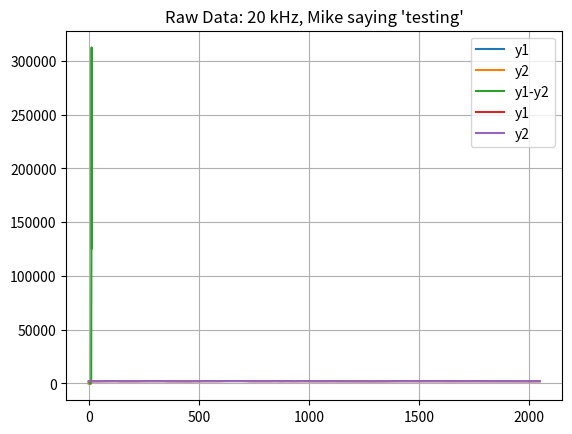

Here is the Python script that generated this plot: (Note: this script raises an exception after producing the figure.)
import numpy as np
#import pylab as pl
from scipy.fftpack import fft, ifft
from scipy.signal import correlate

Beta = 0.9999999
#Beta = 0.995

x = np.array(np.arange(0,8))

# signal 2 lags behind signal 1
y1 = np.array([  1,500,250,  1,  1,  1,  1,  1])
y2 = np.array([  1,  1,  1,500,250,  1,  1,  1])

#http://stackoverflow.com/questions/4688715/find-time-shift-between-two-similar-waveforms
#   The non-negative lags are cxy[0], cxy[1], ..., cxy[len(x)-1], 
#   while the negative lags are cxy[-1], cxy[-2], ..., cxy[-len(y)+1]
#   for n = 8 arrays, max in position 0-7 = signal 2 leading signal 1 (positive lag)
#                     max in position 8-15

def rfft_xcorr(x, y):
    M = len(x) + len(y) - 1
    N = 2 ** int(np.ceil(np.log2(M)))
    X = np.fft.rfft(x, N)
    Y = np.fft.rfft(y, N)
    cxy = np.fft.irfft(X * np.conj(Y))
    cxy = np.hstack((cxy[:len(x)], cxy[N-len(y)+1:]))
    return cxy
    
def signal_envelope(inputSignal):
    length = len(inputSignal) 
    #print("length of signal = ",length)
    outputSignal = np.zeros((length,), dtype=np.int)
    for i in range (1,length):
        outputSignal[i] = max(Beta*outputSignal[i-1],abs(inputSignal[i]))
    return outputSignal
    
def signal_onset(inputSignal):
    length = len(inputSignal) 
    #print("length of signal = ",length)
    outputSignal = np.zeros((length,), dtype=np.int)
    for i in range (1,length):
        if (inputSignal[i] >= inputSignal[i-1]):
            outputSignal[i] = inputSignal[i];
        else:
            outputSignal[i] = 0
     #   print(inputSignal[i],outputSignal[i])
    return outputSignal

import matplotlib.pyplot as plt
plt.grid()
plt.plot(x, y1,label="y1")
plt.plot(x, y2,label="y2")
plt.title("Raw Data: signal2 lags behind signal1")
plt.legend()
plt.show()

import matplotlib.pyplot as plt
plt.plot(rfft_xcorr(y1,y2),label="y1-y2")
plt.grid()
plt.title("Cross-correlation: signal2 lags behind signal1")
plt.legend()
plt.show()

correlationArray = rfft_xcorr(y1,y2)
#print(correlationArray)
maxIndex = np.argmax(correlationArray)
#print(maxIndex)

if (maxIndex < (len(y1))):
    print("Signal 2 leads Signal 1 by",maxIndex,"samples")
if (maxIndex >= (len(y1))):
    print("Signal 2 lags behind Signal 1 by ",maxIndex - len(y1)," samples")

# actual raw data at 12 bits and 20kHz, taken from serial stream
y1 = np.array([2005,2011,2023,2022,2016,2011,2006,2011,2023,2029,2038,2044,2049,2049,2041,2039,2035,2057,2047,2058,2056,2056,2053,2047,2042,2039,2051,2046,2039,2053,2031,2031,2027,2021,2023,2019,2013,2018,2021,2021,2023,2018,2019,2019,2016,2015,2020,2021,2027,2026,2028,2035,2038,2036,2036,2034,2036,2043,2049,2047,2048,2051,2053,2052,2056,2059,2062,2065,2068,2064,2068,2072,2076,2085,2090,2091,2101,2101,2106,2109,2111,2112,2108,2104,2109,2115,2120,2128,2135,2135,2131,2128,2136,2135,2138,2144,2149,2146,2149,2153,2155,2158,2159,2159,2162,2170,2172,2174,2182,2190,2186,2190,2193,2199,2188,2184,2187,2188,2196,2194,2201,2179,2172,2159,2145,2137,2139,2152,2148,2138,2122,2099,2084,2074,2070,2076,2074,2072,2066,2061,2054,2040,2041,2048,2048,2048,2062,2065,2058,2064,2057,2056,2060,2061,2061,2066,2068,2071,2071,2081,2094,2091,2089,2089,2093,2091,2095,2098,2106,2103,2097,2089,2086,2093,2105,2113,2113,2101,2097,2092,2092,2088,2089,2086,2077,2073,2075,2075,2065,2056,2050,2051,2048,2033,2020,2020,2020,2021,2018,2020,2016,2014,2012,2011,2005,2007,2000,2008,2010,2018,2023,2025,2024,2018,2022,2022,2023,2027,2046,2039,2037,2056,2049,2049,2059,2063,2073,2071,2070,2069,2071,2078,2082,2080,2081,2083,2085,2089,2088,2088,2092,2094,2093,2094,2089,2098,2098,2091,2083,2091,2094,2098,2109,2109,2103,2101,2107,2107,2112,2119,2131,2124,2128,2128,2137,2137,2139,2152,2141,2143,2142,2140,2152,2157,2163,2151,2150,2140,2129,2127,2122,2118,2118,2116,2107,2105,2100,2085,2085,2085,2084,2076,2074,2070,2063,2058,2055,2050,2052,2056,2054,2056,2054,2055,2052,2060,2060,2063,2067,2073,2076,2085,2084,2087,2092,2099,2101,2109,2112,2113,2121,2127,2133,2140,2145,2148,2152,2148,2151,2156,2162,2158,2153,2145,2142,2135,2135,2130,2123,2114,2116,2110,2103,2104,2098,2085,2083,2073,2070,2061,2058,2055,2053,2043,2038,2045,2040,2037,2031,2035,2030,2030,2042,2039,2053,2045,2049,2049,2052,2057,2057,2061,2063,2062,2065,2065,2074,2079,2087,2086,2089,2083,2076,2069,2064,2065,2058,2061,2063,2069,2060,2061,2057,2054,2061,2057,2055,2059,2051,2046,2048,2056,2056,2063,2064,2067,2069,2071,2068,2064,2070,2069,2063,2062,2048,2044,2035,2037,2038,2042,2045,2044,2032,2024,2011,2009,2002,1993,1987,1986,1971,1968,1959,1954,1958,1952,1953,1954,1950,1942,1928,1922,1920,1922,1920,1924,1921,1925,1936,1937,1939,1948,1951,1957,1963,1976,1983,1982,1985,1987,1990,2001,2011,2021,2052,2042,2046,2044,2048,2050,2061,2063,2073,2068,2065,2065,2065,2065,2065,2079,2077,2084,2077,2074,2069,2070,2061,2061,2060,2065,2065,2060,2062,2055,2049,2049,2057,2055,2051,2045,2049,2044,2044,2039,2050,2042,2040,2043,2050,2057,2061,2072,2079,2082,2093,2096,2097,2101,2098,2091,2098,2098,2107,2109,2116,2127,2129,2131,2136,2137,2140,2139,2143,2140,2144,2144,2145,2151,2151,2153,2155,2156,2155,2158,2164,2163,2165,2169,2175,2177,2185,2193,2191,2199,2194,2206,2198,2204,2202,2192,2189,2185,2190,2191,2189,2190,2171,2165,2157,2151,2151,2153,2157,2150,2138,2129,2117,2111,2106,2109,2113,2111,2105,2099,2104,2101,2094,2091,2099,2097,2100,2099,2105,2102,2105,2115,2118,2128,2142,2145,2155,2162,2165,2172,2174,2181,2191,2193,2202,2204,2209,2215,2225,2225,2232,2236,2247,2247,2244,2238,2248,2251,2257,2256,2258,2260,2255,2259,2254,2256,2257,2254,2256,2252,2248,2247,2241,2239,2241,2235,2231,2234,2237,2232,2225,2229,2230,2223,2227,2233,2238,2246,2245,2243,2247,2246,2246,2249,2251,2254,2263,2264,2271,2271,2270,2283,2283,2286,2282,2284,2289,2291,2294,2296,2298,2300,2298,2304,2306,2311,2314,2306,2306,2310,2313,2310,2301,2306,2294,2295,2297,2295,2299,2299,2294,2294,2289,2281,2287,2280,2281,2271,2258,2253,2245,2256,2250,2257,2250,2241,2232,2214,2209,2208,2203,2198,2198,2193,2182,2169,2173,2166,2175,2163,2166,2157,2147,2149,2147,2143,2144,2150,2152,2155,2156,2152,2147,2142,2141,2143,2147,2144,2143,2143,2142,2136,2134,2132,2137,2144,2146,2137,2136,2134,2126,2124,2124,2129,2128,2129,2127,2127,2124,2121,2124,2123,2125,2113,2105,2098,2095,2088,2077,2070,2071,2075,2070,2059,2053,2054,2042,2039,2044,2035,2029,2031,2019,2016,2020,2012,2005,2009,2015,2022,2015,2026,2029,2033,2030,2031,2034,2043,2046,2048,2052,2053,2058,2063,2071,2084,2093,2097,2101,2103,2099,2104,2114,2115,2115,2118,2120,2123,2128,2128,2129,2137,2138,2137,2139,2146,2149,2147,2147,2150,2153,2157,2157,2158,2161,2168,2170,2173,2173,2171,2173,2180,2180,2180,2177,2169,2161,2157,2142,2133,2135,2132,2131,2124,2112,2101,2094,2088,2094,2089,2081,2078,2073,2061,2059,2061,2058,2059,2059,2063,2059,2065,2067,2065,2065,2075,2081,2090,2098,2100,2105,2106,2112,2110,2116,2125,2126,2133,2135,2132,2136,2142,2145,2149,2156,2151,2152,2157,2150,2147,2143,2150,2141,2127,2123,2122,2114,2105,2107,2105,2094,2096,2084,2081,2069,2061,2054,2056,2054,2058,2055,2043,2036,2033,2037,2033,2040,2041,2036,2029,2029,2027,2034,2030,2032,2034,2035,2037,2041,2049,2053,2055,2059,2062,2057,2063,2070,2073,2078,2080,2089,2096,2102,2108,2107,2110,2111,2115,2128,2132,2140,2148,2151,2150,2158,2164,2172,2174,2188,2185,2186,2183,2188,2183,2190,2194,2195,2187,2191,2193,2202,2200,2202,2198,2187,2183,2171,2172,2165,2163,2156,2145,2135,2122,2115,2114,2109,2111,2111,2109,2097,2095,2087,2083,2083,2092,2093,2093,2092,2092,2094,2095,2097,2102,2114,2118,2114,2119,2113,2115,2115,2118,2124,2133,2142,2143,2140,2140,2147,2154,2153,2162,2163,2164,2153,2155,2151,2149,2148,2149,2153,2152,2153,2142,2138,2133,2124,2127,2126,2119,2121,2107,2101,2104,2098,2094,2098,2095,2087,2091,2088,2082,2080,2081,2071,2077,2076,2077,2085,2081,2088,2090,2088,2092,2095,2097,2092,2095,2093,2100,2095,2105,2106,2110,2107,2108,2108,2113,2112,2111,2109,2103,2098,2097,2100,2099,2104,2107,2109,2109,2105,2117,2106,2109,2104,2105,2107,2104,2104,2102,2104,2103,2088,2091,2093,2091,2090,2087,2095,2082,2079,2070,2065,2067,2062,2063,2051,2050,2045,2033,2032,2028,2027,2027,2025,2027,2018,2018,2013,2013,2012,2012,2018,2009,2020,2020,2024,2033,2036,2044,2045,2045,2044,2042,2041,2042,2054,2059,2059,2066,2064,2071,2067,2066,2065,2071,2068,2067,2066,2055,2061,2061,2063,2067,2069,2071,2067,2066,2063,2062,2058,2059,2058,2055,2049,2048,2049,2045,2040,2040,2035,2031,2033,2026,2031,2025,2023,2022,2031,2028,2033,2036,2039,2047,2039,2053,2051,2052,2049,2053,2052,2054,2058,1976,1970,1974,1977,1977,1971,1966,1965,1961,1966,1965,1963,1958,1958,1960,1957,1963,1960,1954,1957,1956,1946,1942,1942,1933,1936,1932,1938,1933,1940,1939,1943,1942,1941,1937,1942,1946,1937,1944,1948,1949,1945,1950,1945,1947,1945,1938,1941,1938,1946,1944,1947,1944,1947,1945,1946,1941,1947,1948,1951,1947,1958,1950,1962,1961,1965,1964,1964,1966,1968,1970,1968,1960,1968,1967,1969,1963,1962,1962,1963,1969,1968,1969,1971,1974,1970,1973,1974,1981,1979,1987,1984,1986,1991,1990,1991,1982,1982,1976,1980,1984,1988,1983,1984,1984,1985,1986,1990,1995,1994,1999,2000,2008,2003,2011,2006,2009,2004,2007,2009,2016,2023,2018,2025,2038,2032,2037,2039,2043,2037,2043,2043,2043,2041,2041,2045,2046,2048,2042,2045,2048,2048,2051,2047,2050,2052,2049,2056,2059,2064,2065,2064,2055,2057,2057,2062,2065,2066,2072,2077,2078,2087,2091,2094,2096,2099,2095,2094,2097,2101,2102,2105,2100,2108,2109,2110,2110,2108,2111,2113,2119,2114,2111,2113,2116,2116,2113,2117,2117,2118,2122,2126,2130,2123,2130,2133,2127,2127,2118,2118,2116,2116,2115,2121,2125,2119,2121,2121,2125,2124,2129,2132,2130,2128,2134,2132,2132,2136,2140,2141,2142,2138,2139,2145,2142,2142,2137,2145,2136,2137,2141,2144,2141,2142,2142,2148,2149,2148,2149,2146,2142,2144,2145,2143,2139,2135,2129,2129,2124,2129,2133,2134,2125,2129,2129,2124,2127,2129,2128,2128,2128,2131,2132,2129,2131,2124,2125,2125,2129,2132,2131,2127,2126,2122,2128,2130,2127,2128,2129,2130,2132,2131,2136,2130,2138,2138,2131,2134,2134,2141,2136,2131,2122,2126,2122,2126,2121,2121,2118,2125,2121,2120,2117,2121,2111,2112,2115,2109,2113,2111,2116,2118,2115,2122,2127,2131,2129,2124,2125,2132,2132,2128,2127,2131,2129,2128,2125,2128,2129,2126,2132,2139,2140,2139,2139,2132,2137,2132,2134,2137,2137,2140,2138,2139,2138,2134,2133,2133,2131,2136,2139,2136,2131,2134,2139,2134,2131,2128,2134,2134,2131,2129,2131,2135,2133,2129,2131,2129,2131,2133,2124,2130,2124,2118,2118,2113,2113,2116,2115,2110,2112,2109,2107,2107,2113,2111,2112,2117,2121,2119,2119,2115,2115,2116,2114,2111,2112,2111,2108,2109,2107,2109,2103,2102,2101,2106,2107,2107,2109,2110,2115,2121,2112,2107,2109,2101,2097,2092,2092,2088,2083,2085,2081,2087,2092,2089,2090,2087,2077,2082,2082,2080,2087,2082,2084,2085,2085,2089,2085,2089,2089,2090,2095,2097,2098,2099,2099,2101,2096,2102,2100,2103,2102,2108,2106,2116,2119,2123,2123,2121,2121,2121,2120,2113,2116,2115,2116,2115,2115,2110,2116,2121,2121,2122,2113,2112,2110,2111,2108,2105,2108,2110,2112,2114,2114,2110,2112,2108,2108,2112,2111,2107,2116,2101,2105,2105,2112,2110,2113,2113,2118,2120,2121,2121,2118,2121,2119,2120,2119,2119,2123,2122,2119,2116,2119,2114,2112,2109,2112,2110,2108,2108,2110,2113,2113,2113,2114,2115,2116,2117,2118,2113,2110,2111,2111,2110,2111,2106,2117,2115,2114,2110,2109,2103,2106,2106,2100,2100,2102,2101,2103,2102,2104,2105,2103,2108,2104,2101,2098,2094,2099,2094,2093,2098,2093,2089,2086,2087,2088,2086,2087,2089,2085,2075,2079,2079,2070,2071,2070,2071,2070,2074,2076,2074,2081,2077,2074,2078,2075,2077,2073,2073,2067,2066,2070,2070,2069,2075,2079,2083,2080,2081,2076,2079,2073,2077,2079,2078,2075,2076,2077,2072,2074,2061,2069,2071,2068,2068,2074,2068,2073,2069,2071,2073,2075,2074,2073,2072,2075,2078,2077,2077,2077,2083,2076,2074,2078,2067,2075,2075,2081,2081,2086,2082,2086,2079,2083,2083,2086,2089,2092,2086,2086,2080,2082,2080,2078,2075,2070,2070,2075,2070,2074,2076,2080,2074,2076,2073,2071,2070,2078,2078,2083,2085,2092,2092,2096,2097,2103,2100,2107,2107,2112,2108,2102,2099,2099,2094,2090,2095,2103,2103,2101,2097,2092,2095,2087,2077,2072,2071,2076,2075,2069,2071,2075,2065,2062,2053,2056,2058,2061,2061,2062,2056,2057,2057,2055,2052,2053,2059,2069,2070,2072,2073,2070,2069,2067,2069,2065,2065,2063,2071,2068,2063,2067,2065,2059,2061,2059,2053,2058,2063,2058,2062,2055,2046,2047,2045,2043,2049,2052,2055,2052,2053,2053,2050,2052,2045,2051,2042,2042,2038,2034,2032,2040,2036,2032,2034,2033,2042,2038,2035,2033,2030,2026,2022,2026,2023,2023,2024,2028,2022,2021,2025,2023,2019,2018,2018,2013,2015,2012,2013,2009,2017,2016,2017,2020,2022,2028,2020,2025,2025,2025,2030,2029,2030,2026,2028,2030,2036,2042,2044,2041,2051,2050,2049,2053,2053,2051,2050,2053,2057,2055,2055,2058,2057,2067,2064,2072,2075,2068])
y2 = np.array([1986,1982,1982,1981,1986,1986,1988,1994,2004,2011,2015,2011,2013,2020,2017,2021,2033,2045,2054,2049,2048,2050,2042,2042,2047,2053,2056,2056,2057,2055,2052,2051,2055,2052,2055,2049,2043,2044,2040,2033,2037,2037,2037,2032,2029,2031,2023,2021,2031,2034,2031,2030,2033,2029,2031,2031,2035,2031,2033,2029,2031,2032,2029,2024,2027,2035,2048,2053,2053,2053,2051,2050,2057,2068,2071,2076,2079,2084,2092,2094,2098,2099,2105,2112,2117,2116,2114,2117,2126,2126,2125,2123,2131,2131,2133,2139,2139,2133,2133,2132,2130,2134,2132,2137,2139,2137,2147,2142,2149,2151,2156,2156,2165,2176,2171,2181,2182,2173,2181,2175,2172,2159,2157,2157,2157,2166,2159,2164,2157,2142,2130,2122,2120,2115,2111,2105,2095,2083,2067,2061,2053,2042,2046,2053,2050,2044,2051,2036,2028,2022,2020,2018,2025,2026,2028,2032,2028,2032,2037,2040,2047,2047,2047,2053,2062,2065,2076,2077,2078,2075,2078,2075,2083,2083,2092,2091,2087,2090,2084,2080,2076,2073,2076,2070,2074,2075,2076,2070,2059,2054,2046,2044,2033,2097,2086,2089,2085,2079,2076,2080,2077,2074,2070,2064,2063,2058,2051,2053,2049,2051,2050,2046,2046,2052,2058,2046,2046,2055,2052,2053,2049,2052,2053,2059,2060,2064,2065,2066,2071,2076,2076,2085,2090,2093,2097,2106,2103,2106,2106,2101,2103,2103,2107,2104,2103,2110,2107,2106,2094,2094,2099,2097,2102,2097,2092,2090,2095,2097,2105,2105,2117,2113,2119,2117,2121,2121,2121,2126,2124,2137,2140,2151,2159,2174,2171,2161,2167,2160,2165,2163,2161,2168,2164,2159,2152,2155,2149,2135,2135,2131,2126,2118,2119,2106,2104,2100,2099,2086,2079,2082,2078,2070,2065,2061,2054,2060,2064,2063,2069,2067,2072,2073,2074,2076,2079,2081,2093,2105,2106,2110,2120,2124,2138,2141,2154,2158,2167,2165,2169,2168,2178,2176,2174,2178,2176,2173,2176,2176,2167,2163,2160,2152,2146,2149,2132,2120,2118,2105,2104,2096,2095,2090,2089,2080,2069,2064,2053,2049,2044,2038,2040,2042,2044,2048,2037,2047,2042,2045,2050,2051,2048,2057,2060,2067,2071,2069,2072,2066,2073,2078,2079,2085,2086,2090,2084,2091,2090,2090,2082,2086,2079,2086,2084,2073,2076,2073,2077,2082,2075,2069,2063,2064,2058,2060,2053,2049,2045,2043,2033,2031,2033,2034,2037,2034,2032,2034,2027,2030,2021,2030,2024,2020,2019,2021,2016,2023,2028,2032,2026,2028,2021,2013,2009,2007,2008,2000,1999,1992,1985,1977,1979,1969,1967,1972,1969,1971,1971,1960,1960,1958,1952,1959,1962,1968,1964,1977,1979,1979,1980,1989,1998,2003,2010,2020,2032,2036,2042,2042,2044,2049,2064,2070,2081,2076,2087,2087,2087,2091,2091,2097,2095,2101,2104,2101,2103,2108,2106,2103,2100,2101,2102,2101,2095,2098,2084,2085,2085,2078,2074,2067,2066,2066,2068,2063,2064,2068,2072,2070,2072,2070,2070,2077,2078,2072,2079,2083,2089,2091,2099,2101,2102,2103,2111,2111,2108,2110,2121,2122,2119,2122,2130,2131,2137,2140,2145,2143,2145,2141,2146,2149,2142,2145,2138,2144,2156,2152,2151,2152,2152,2151,2151,2161,2165,2159,2167,2168,2156,2161,2161,2166,2169,2171,2177,2176,2178,2177,2158,2158,2146,2148,2151,2144,2145,2139,2129,2129,2124,2133,2131,2131,2134,2129,2117,2114,2115,2107,2108,2102,2099,2090,2092,2091,2091,2076,2082,2085,2086,2096,2101,2101,2107,2105,2111,2121,2125,2133,2144,2154,2159,2167,2178,2189,2194,2192,2197,2205,2211,2211,2220,2220,2234,2238,2248,2248,2262,2266,2257,2264,2257,2263,2263,2263,2267,2257,2260,2256,2259,2253,2256,2250,2245,2243,2240,2235,2228,2232,2231,2222,2222,2220,2223,2220,2214,2211,2213,2220,2210,2208,2205,2211,2217,2215,2217,2220,2219,2227,2234,2239,2242,2249,2258,2265,2268,2260,2269,2262,2259,2270,2266,2270,2268,2262,2259,2262,2265,2264,2264,2261,2258,2250,2253,2237,2239,2234,2229,2225,2223,2213,2215,2213,2214,2206,2212,2207,2195,2196,2183,2183,2172,2166,2169,2169,2180,2190,2186,2180,2178,2168,2164,2155,2157,2155,2155,2148,2149,2143,2139,2132,2129,2128,2125,2126,2116,2111,2116,2102,2091,2087,2084,2088,2084,2077,2079,2076,2067,2066,2072,2068,2067,2064,2071,2052,2058,2053,2060,2053,2055,2061,2063,2065,2069,2069,2064,2068,2062,2065,2063,2057,2058,2056,2054,2056,2053,2053,2053,2052,2045,2037,2033,2036,2023,2021,2012,2009,2011,2005,2002,1998,1997,1993,1991,1990,1994,1993,1989,1995,1993,1996,1993,2003,2012,2014,2016,2028,2030,2033,2036,2039,2036,2043,2047,2052,2054,2060,2063,2065,2075,2077,2075,2075,2085,2089,2092,2092,2094,2100,2099,2101,2101,2107,2114,2116,2117,2116,2131,2119,2123,2124,2123,2125,2128,2129,2129,2138,2145,2145,2145,2149,2148,2140,2138,2143,2139,2141,2147,2131,2127,2123,2114,2101,2101,2105,2101,2097,2089,2081,2068,2061,2053,2041,2040,2043,2036,2038,2029,2047,2037,2035,2047,2052,2051,2057,2061,2059,2059,2063,2070,2069,2075,2077,2081,2086,2094,2098,2096,2102,2106,2108,2115,2107,2102,2102,2102,2097,2092,2099,2096,2085,2090,2086,2082,2076,2064,2065,2069,2064,2052,2061,2049,2055,2047,2049,2050,2044,2042,2039,2030,2023,2022,2020,2024,2017,2008,2017,1997,2004,2002,2006,2009,2009,2007,2008,2007,2009,2005,2009,2010,2010,2008,2017,2018,2024,2033,2031,2039,2040,2045,2048,2041,2051,2057,2067,2079,2083,2089,2097,2102,2111,2117,2128,2133,2141,2148,2152,2148,2152,2161,2164,2168,2171,2175,2173,2176,2179,2174,2176,2176,2165,2161,2152,2147,2155,2149,2154,2140,2131,2128,2120,2110,2103,2092,2091,2089,2091,2077,2073,2070,2065,2068,2071,2066,2071,2066,2070,2071,2067,2066,2075,2083,2088,2088,2095,2090,2095,2094,2103,2101,2107,2108,2112,2108,2108,2114,2113,2109,2116,2109,2111,2105,2105,2109,2110,2108,2110,2110,2107,2105,2095,2093,2094,2090,2087,2087,2080,2072,2070,2068,2065,2065,2065,2062,2054,2051,2049,2039,2045,2041,2042,2038,2034,2039,2037,2033,2034,2033,2035,2033,2026,2033,2027,2033,2033,2044,2044,2048,2052,2060,2056,2053,2055,2051,2051,2053,2047,2052,2047,2047,2049,2049,2050,2050,2050,2051,2055,2051,2056,2056,2053,2050,2051,2056,2058,2055,2065,2061,2063,2064,2062,2058,2061,2059,2057,2056,2047,2055,2052,2055,2056,2050,2056,2045,2047,2046,2039,2038,2026,2024,2019,2009,2007,2004,2001,1999,2004,2001,2006,1999,1997,1999,1993,1996,2002,2004,1998,2006,2003,2006,2006,2013,2015,2019,2021,2019,2021,2017,2021,2027,2026,2031,2037,2043,2044,2043,2041,2045,2042,2045,2052,2052,2050,2047,2047,2050,2047,2049,2054,2059,2059,2051,2048,2045,2042,2039,2032,2024,2021,2021,2013,2009,2007,2002,1998,2007,1999,1997,1995,1991,1989,1987,1987,1990,1994,1992,1999,1997,2007,2014,2005,1999,2001,2000,1998,1996,2003,2000,2001,1999,2000,1991,1990,1985,1981,1977,1979,1974,1976,1976,1974,1974,1975,1982,1978,1978,1976,1977,1977,1974,1978,1984,1979,1980,1983,1988,1989,1984,1993,1988,1993,1989,1987,1983,1984,1985,1977,1978,1981,1984,1990,1995,1989,1988,1986,1987,1980,1984,1986,1986,1985,1989,1986,1994,1995,2003,2005,2005,2005,2007,2005,2005,2002,2005,2003,2009,2011,2006,2011,2010,2021,2020,2020,2025,2027,2023,2023,2020,2024,2021,2020,2018,2013,2018,2012,2021,2009,2013,2013,2018,2021,2021,2021,2022,2024,2028,2023,2028,2032,2034,2039,2039,2042,2036,2044,2042,2047,2046,2049,2052,2053,2060,2052,2058,2061,2061,2064,2069,2070,2074,2077,2077,2082,2085,2084,2091,2087,2090,2084,2082,2086,2085,2090,2091,2098,2098,2094,2103,2101,2100,2099,2103,2105,2102,2105,2108,2111,2109,2112,2114,2114,2123,2122,2126,2129,2133,2127,2124,2126,2129,2130,2133,2130,2136,2140,2140,2139,2134,2143,2143,2150,2147,2149,2153,2156,2152,2144,2146,2144,2142,2144,2144,2146,2148,2146,2152,2149,2151,2146,2140,2141,2138,2134,2133,2136,2131,2130,2133,2140,2141,2145,2148,2150,2157,2156,2156,2153,2155,2157,2152,2149,2146,2149,2152,2158,2159,2161,2167,2163,2164,2165,2167,2164,2169,2146,2151,2146,2152,2151,2146,2143,2143,2152,2149,2153,2150,2140,2137,2133,2129,2133,2127,2126,2116,2117,2120,2117,2117,2118,2120,2117,2119,2121,2119,2120,2111,2109,2109,2116,2112,2117,2120,2127,2114,2124,2127,2131,2129,2134,2130,2129,2125,2120,2122,2119,2120,2122,2124,2120,2124,2125,2125,2120,2117,2111,2108,2101,2100,2098,2098,2101,2107,2104,2109,2103,2104,2103,2104,2110,2103,2109,2110,2116,2109,2114,2114,2112,2110,2115,2115,2123,2122,2124,2123,2127,2125,2121,2125,2124,2128,2131,2132,2129,2123,2135,2126,2131,2130,2134,2133,2135,2135,2140,2142,2141,2139,2141,2140,2141,2144,2148,2149,2146,2152,2145,2150,2146,2143,2147,2141,2140,2135,2134,2134,2133,2129,2130,2133,2132,2133,2133,2135,2140,2129,2131,2127,2128,2129,2125,2116,2116,2114,2124,2121,2128,2122,2123,2128,2129,2125,2127,2121,2126,2121,2113,2116,2114,2121,2121,2122,2131,2132,2130,2138,2133,2127,2120,2118,2116,2117,2120,2118,2115,2107,2112,2111,2106,2100,2097,2095,2085,2086,2078,2078,2077,2074,2067,2069,2064,2071,2073,2074,2071,2074,2074,2077,2078,2076,2078,2084,2085,2087,2092,2095,2097,2094,2093,2096,2100,2102,2095,2093,2096,2098,2099,2097,2096,2098,2093,2093,2091,2091,2098,2092,2101,2100,2095,2097,2097,2100,2107,2107,2103,2102,2104,2099,2102,2108,2101,2103,2098,2102,2105,2101,2101,2100,2092,2090,2091,2094,2084,2081,2087,2082,2093,2087,2093,2094,2097,2097,2100,2104,2111,2105,2107,2107,2105,2107,2111,2107,2113,2120,2117,2117,2116,2114,2115,2106,2106,2103,2105,2103,2102,2103,2106,2105,2104,2108,2105,2107,2111,2107,2105,2112,2103,2105,2103,2097,2095,2099,2099,2095,2096,2097,2105,2107,2097,2098,2094,2096,2095,2099,2097,2085,2079,2091,2087,2085,2081,2082,2082,2080,2071,2076,2080,2070,2065,2071,2070,2068,2067,2071,2061,2053,2059,2056,2050,2055,2061,2061,2058,2057,2059,2059,2055,2057,2053,2052,2052,2048,2047,2051,2055,2055,2053,2055,2057,2059,2060,2060,2057,2062,2045,2053,2051,2050,2051,2051,2055,2048,2050,2048,2045,2045,2057,2053,2053,2050,2057,2053,2056,2050,2058,2059,2058,2062,2056,2055,2053,2058,2054,2055,2064,2057,2058,2051,2055,2052,2060,2061,2058,2062,2068,2068,2066,2064,2068,2068,2069,2073,2070,2073,2075,2068,2072,2074,2073,2067,2067,2066,2064,2066,2069,2068,2073,2071,2071,2076,2072,2077,2084,2084,2085,2088,2089,2089,2093,2090,2095,2097,2101,2100,2110,2114,2117,2116,2112,2101,2099,2102,2105,2097,2092,2082,2083,2090,2090,2080,2075,2074,2072,2064,2057,2058,2053,2048,2044,2042,2043,2044,2050,2052,2051,2049,2055,2052,2045,2050,2051,2058,2064,2065,2068,2070,2073,2069,2071,2074,2072,2072,2065,2065,2063,2055,2052,2052,2053,2055,2054,2050,2054,2058,2062,2058,2055,2044,2042,2038,2029,2031,2027,2021,2023,2015,2020,2024,2018,2023,2024,2021,2018,2013,2012,2006,2014,2011,2008,1999,2000,2009,2007,2005,2012,2006,2001,1993,1994,1989,1990,1988,1988,1989,1991,1989,1989,1987,1991,1991,1993,2000,2005,2005,1997,2007,1994,1995,1995,1991,1997,1996,2003,2014,2014,2024,2026,2021,2024,2022,2025,2025,2031,2035,2029,2031,2035,2036,2045,2045,2043,2045,2047,2046,2050,2047,2050,2048,2055,2053,2058,2063,2065])
x = np.array(np.arange(0,len(y1)))
    
import matplotlib.pyplot as plt
plt.grid()
plt.plot(x, y1,label="y1")
plt.plot(x, y2,label="y2")
plt.title("Raw Data: 20 kHz, Mike saying 'testing'")
plt.legend()
plt.show()

sampleRate = 1/20000
numberSamples = 2048

xFFT = np.linspace(00.0, 1.0/(2.0*sampleRate), numberSamples/2)
y1FFT = fft(y1)
y2FFT = fft(y2)

import matplotlib.pyplot as plt
plt.plot(xFFT, 2.0/numberSamples * np.abs(y1FFT[0:numberSamples/2]),label="y1")
plt.plot(xFFT, 2.0/numberSamples * np.abs(y2FFT[0:numberSamples/2]),label="y2")
plt.grid()
plt.title("FFT of Mike saying 'testing'")
plt.legend()
plt.xlim(0,1000)
plt.ylim(0,25)

plt.show()

import matplotlib.pyplot as plt
plt.plot(rfft_xcorr(y1,y2),label="y1-y2")
plt.grid()
plt.title("Cross-correlation of Mike saying 'testing'")
plt.legend()
plt.show()

correlationArray = rfft_xcorr(y1,y2)
#print(correlationArray)
maxIndex = np.argmax(correlationArray)
#print(maxIndex)

if (maxIndex < (len(y1))):
    print("Signal 2 leads Signal 1 by",maxIndex,"samples")
if (maxIndex >= (len(y1))):
    print("Signal 2 lags behind Signal 1 by ",maxIndex - len(y1)," samples")
    
y1Env = signal_envelope(y1)
y2Env = signal_envelope(y2)

y1Onset = signal_onset(y1Env)
y2Onset = signal_onset(y2Env)

import matplotlib.pyplot as plt
plt.grid()
plt.plot(x, y1,label="y1")
plt.plot(x, y1Env,label="y1Env")
#plt.plot(x, y2,label="y2")
#plt.plot(x, y2Env,label="y2Env")
plt.title("Envelope function of signals")
plt.ylim(1900,2400)
plt.legend()
plt.show()

import matplotlib.pyplot as plt
plt.grid()
plt.plot(x, y1,label="y1")
plt.plot(x, y1Env,label="y1Env")
plt.plot(x, y1Onset,label="y1Onset")
#plt.plot(x, y2,label="y2")
#plt.plot(x, y2Env,label="y2Env")
plt.title("Envelope function of signals")
plt.xlim(50,250)
plt.ylim(1900,2400)
plt.legend()
plt.show()

import matplotlib.pyplot as plt
plt.grid()
plt.plot(x, y1,label="y1")
#plt.plot(x, y2,label="y2")
#plt.plot(x, y2Env,label="y2Env")
plt.title("Envelope function of signals")
plt.ylim(1900,2400)
plt.legend()
plt.show()

import matplotlib.pyplot as plt
plt.grid()
plt.plot(x, y1Env,label="y1Env")
plt.plot(x, y1Onset,label="y1Onset")
#plt.plot(x, y2,label="y2")
#plt.plot(x, y2Env,label="y2Env")
plt.title("Envelope function of signals")
plt.ylim(1900,2400)
plt.legend()
plt.show()

# run the raw signal through

correlationArray = rfft_xcorr(y1Onset,y2Onset)
#print(correlationArray)
maxIndex = np.argmax(correlationArray)  
#print(maxIndex)

import matplotlib.pyplot as plt
plt.plot(correlationArray,label="y1-y2")
plt.grid()
plt.title("Cross-correlation of Mike saying 'testing'")
plt.legend()
plt.xlim(0,100)
plt.show()

if (maxIndex < (len(y1))):
    print("Signal 2 leads Signal 1 by",maxIndex,"samples")
if (maxIndex >= (len(y1))):
    print("Signal 2 lags behind Signal 1 by ",maxIndex - len(y1)," samples")